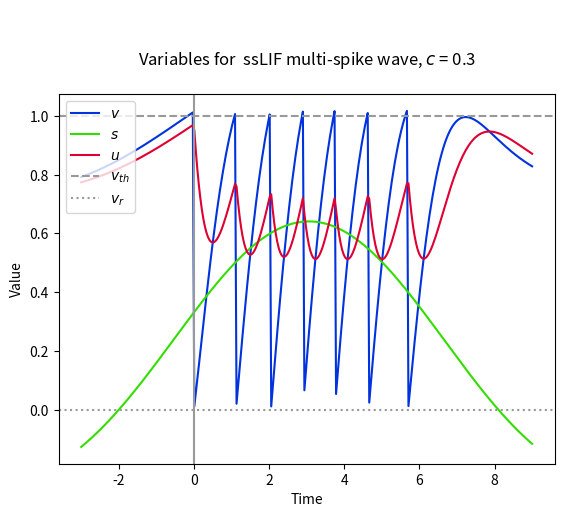

Python code for this plot:
import numpy as np
import matplotlib.pyplot as plt
from math import e, erf, pi, cos, sin

##beta = 4
##A = 2
##a = 1
##B = 2
##b = 3
##
##I = 3.4
##
##C = 6
##D = 2
##
##c = 0.9
##firing_times = [0, 0.53, 0.9, 1.2, 1.45, 1.7, 2.0, 2.3, 2.7, 3.1, 3.6]
##u_at_firing_times = firing_times[:]

beta = 6
A = 2
a = 1
B = 2
b = 2

I = 1.74

C = 2
D = 2

c = 0.3
firing_times = [0, 1.12, 2.05, 2.9, 3.75, 4.65, 5.7]
u_at_firing_times = firing_times[:]

v_r = 0

#Derived values
p = 0.5*(D+1)
q = 0.5*( (D-1)**2 -4*C )**0.5
if type(q) != type((-1)**0.5):
    print("q is", q)
    print("q should be imaginary for this to work")
    raise TypeError
abs_q = abs(q)
q2 = -abs_q**2

#-----------------------------------------------------------------------------
#General integration function

def one(x):
    return 1

def calc_integral(t, mu, sigma, param, param2 = None,
                  func_name = None, lower = None, upper = None):
    #Parse the optional inputs
    if func_name == "sine":
        func = sin
    elif func_name == "cosine":
        func = cos
    else:
        func = one
    if param2 == None:
        param2 = param
    if upper == None:
        upper = t
        
    #Window of integration
    if lower == None:
        #lower = upper - 3*sigma
        lower = upper - 5
    else:
        #lower = max(upper - 3*sigma, lower)
        lower = max(upper - 5, lower)
    divisions = 100
    dT = (upper - lower) / divisions
    total = 0
    for x in range(divisions):
        T = lower + dT * (x + 0.5)
        total += func(abs_q * (t - T))  \
                 * e**(-0.5 * ((T - mu)/sigma)**2 - param*t + param2*T)
    total *= dT / (sigma * (2*pi)**0.5)
    return total

#-----------------------------------------------------------------------------
#Calculations for s

def s(t):
    return beta * (part_s(A, a, t) - part_s(B, b, t))

def part_s(Z, z, t):
    total = 0
    sigma = z / c
    for mu in firing_times:
        total += calc_integral(t, mu, sigma, beta)
    total *= Z
    return total

#-----------------------------------------------------------------------------
#Calculations for v

def v(t, t_old = None, u_old = None):
    coeff_cos = (2*p - beta - 1) / ((p - beta)**2 - q2)
    coeff_sin = (p**2 + q2 - p*(beta + 1) + beta) / (((p - beta)**2 - q2)*abs_q)
    
    part_I = I * (2*p - 1) / (p**2 - q2)
    part_init = 0
    if t_old != None:
        part_I *= 1 - e**(-p * (t - t_old)) * cos(abs_q * (t - t_old))
        part_I -= I * (p**2 + q2 - p) / ((p**2 - q2) * abs_q)           \
                  * e**(-p * (t - t_old)) * sin(abs_q * (t - t_old))
        part_init = e**(-p * (t - t_old))       \
                    * (v_r * cos(abs_q * (t - t_old))
                       - ((v_r*(1 - p) + u_old) / abs_q)
                          * sin(abs_q * (t - t_old)))
    part_s = s(t) * coeff_cos

    coeff_cos = (2*p - beta - 1) / ((p - beta)**2 - q2)
    coeff_sin = (p**2 + q2 - p*(beta + 1) + beta) / (((p - beta)**2 - q2)*abs_q)
    part_t_old = 0
    if t_old != None:
        part_t_old = s(t_old) * e**(-p * (t - t_old))       \
                     * (  coeff_cos * cos(abs_q * (t - t_old))
                        + coeff_sin * sin(abs_q * (t - t_old)))

    return part_I + part_init + part_s - part_t_old \
           + part_v(A, a, t, t_old) - part_v(B, b, t, t_old)

def part_v(Z, z, t, t_old):
    coeff_cos = (2*p - beta - 1) / ((p - beta)**2 - q2)
    coeff_sin = (p**2 + q2 - p*(beta + 1) + beta) / (((p - beta)**2 - q2)*abs_q)

    sigma = z / c
    part_cos = 0
    part_sin = 0
    for mu in firing_times:
        part_cos += calc_integral(t, mu, sigma, p,
                                  func_name = "cosine", lower = t_old)
        part_sin += calc_integral(t, mu, sigma, p,
                                  func_name = "sine", lower = t_old)
    part_cos *= coeff_cos
    part_sin *= coeff_sin
    return -beta * Z * (part_cos + part_sin)

#-----------------------------------------------------------------------------
#Calculations for u

def u(t, t_old = None, u_old = None):
    coeff_cos = 1 / ((p - beta)**2 - q2)
    coeff_sin = (p - beta) / (((p - beta)**2 - q2) * abs_q)
    
    part_I = C * I / (p**2 - q2)
    part_init = 0
    if t_old != None:
        part_I *= 1 - e**(-p * (t - t_old)) * cos(abs_q * (t - t_old))
        part_I -= C * I * (p / ((p**2 - q2) * abs_q))   \
                  * e**(-p * (t - t_old)) * sin(abs_q * (t - t_old))
        part_init = e**(-p * (t - t_old))       \
                    * (u_old * cos(abs_q * (t - t_old))
                       + ((C * v_r + u_old * (1 - p)) / abs_q)
                          * sin(abs_q * (t - t_old)))
    part_s = s(t) * C * coeff_cos

    part_t_old = 0
    if t_old != None:
        part_t_old = s(t_old) * e**(-p * (t - t_old))       \
                     * C * (  coeff_cos * cos(abs_q * (t - t_old))
                            + coeff_sin * sin(abs_q * (t - t_old)))
##
##    print("u_old", u_old)
##    print("part_I", part_I)
##    print("part_init", part_init)
##    print("part_s", part_s)
##    print("part_t_old", part_t_old)
##    print("part_A", part_u(A, a, t, t_old))
##    print("part_B", part_u(B, b, t, t_old))
##        
    return part_I + part_init + part_s - part_t_old \
           + part_u(A, a, t, t_old) - part_u(B, b, t, t_old)

def part_u(Z, z, t, t_old):
    coeff_cos = 1 / ((p - beta)**2 - q2)
    coeff_sin = (p - beta) / (((p - beta)**2 - q2) * abs_q)

    sigma = z / c
    part_cos = 0
    part_sin = 0
    for mu in firing_times:
        part_cos += calc_integral(t, mu, sigma, p,
                                   func_name = "cosine", lower = t_old)
        part_sin += calc_integral(t, mu, sigma, p,
                                   func_name = "sine", lower = t_old)
    part_cos *= coeff_cos
    part_sin *= coeff_sin
    return -C * beta * Z * (part_cos + part_sin)
    
#-----------------------------------------------------------------------------

steps = 300
t_values = np.linspace(-3, 9, steps)
voltage = np.zeros(steps)
wigglage = np.zeros(steps)
synapse = np.zeros(steps)

#Finding values of u at firing times
for k, t in enumerate(firing_times):
    if k == 0:
        u_at_firing_times[k] = u(t)
    else:
        u_at_firing_times[k] = u(t, firing_times[k-1], u_at_firing_times[k-1])


for n in range(steps):
    t = t_values[n]
    t_last = None
    u_last = None
    for k, firing_time in enumerate(firing_times):
        if firing_time < t:
            t_last = firing_time
            u_last = u_at_firing_times[k]
    voltage[n] = v(t, t_last, u_last)
    #voltage[n] = v(t)
    wigglage[n] = u(t, t_last, u_last)
    #wigglage[n] = u(t)
    synapse[n] = s(t)


plt.figure()
plt.plot(t_values, voltage, c="#0033dd", label="$v$")
plt.plot(t_values, synapse, c="#33dd00", label="$s$")
plt.plot(t_values, wigglage, c="#dd0033", label="$u$")

plt.title("""\n
Variables for  ssLIF multi-spike wave, $c$ = {}
""".format(c))
plt.xlabel("Time")
plt.ylabel("Value")

plt.axhline(1, linestyle="dashed", c="#999999", label="$v_{th}$")
plt.axhline(0, linestyle="dotted", c="#999999", label="$v_r$")
plt.axvline(0, c="#999999")
plt.legend(loc = "upper left")
plt.show()

